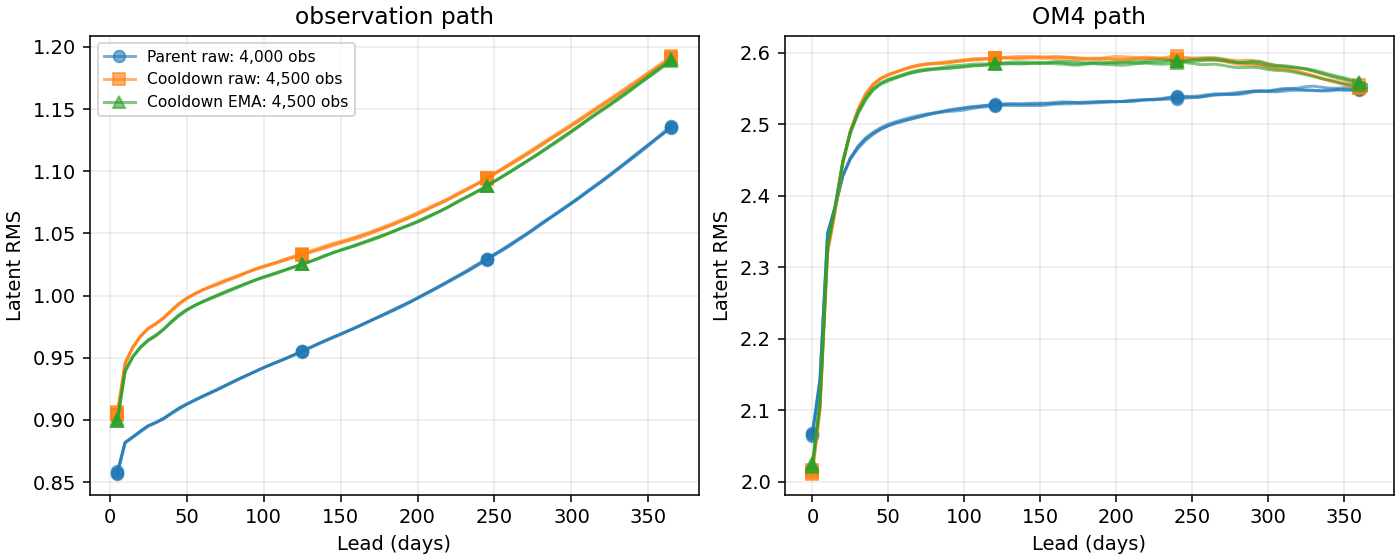

Data behind this chart, as committed beside it:
arm, origin, task, day, latent_rms
Parent raw: 4,000 obs, 2015-01-01, observation, 5, 0.8566
Parent raw: 4,000 obs, 2015-01-01, observation, 10, 0.8815
Parent raw: 4,000 obs, 2015-01-01, observation, 15, 0.8863
Parent raw: 4,000 obs, 2015-01-01, observation, 20, 0.8912
Parent raw: 4,000 obs, 2015-01-01, observation, 25, 0.8954
Parent raw: 4,000 obs, 2015-01-01, observation, 30, 0.8981
Parent raw: 4,000 obs, 2015-01-01, observation, 35, 0.9014
Parent raw: 4,000 obs, 2015-01-01, observation, 40, 0.9056
Parent raw: 4,000 obs, 2015-01-01, observation, 45, 0.9095
Parent raw: 4,000 obs, 2015-01-01, observation, 50, 0.9128
Parent raw: 4,000 obs, 2015-01-01, observation, 55, 0.9158
Parent raw: 4,000 obs, 2015-01-01, observation, 60, 0.9189
Parent raw: 4,000 obs, 2015-01-01, observation, 65, 0.9219
Parent raw: 4,000 obs, 2015-01-01, observation, 70, 0.9248
Parent raw: 4,000 obs, 2015-01-01, observation, 75, 0.9276
Parent raw: 4,000 obs, 2015-01-01, observation, 80, 0.9304
Parent raw: 4,000 obs, 2015-01-01, observation, 85, 0.9334
Parent raw: 4,000 obs, 2015-01-01, observation, 90, 0.9365
Parent raw: 4,000 obs, 2015-01-01, observation, 95, 0.9394
Parent raw: 4,000 obs, 2015-01-01, observation, 100, 0.9422
Parent raw: 4,000 obs, 2015-01-01, observation, 105, 0.9447
Parent raw: 4,000 obs, 2015-01-01, observation, 110, 0.9472
Parent raw: 4,000 obs, 2015-01-01, observation, 115, 0.9499
Parent raw: 4,000 obs, 2015-01-01, observation, 120, 0.9527
Parent raw: 4,000 obs, 2015-01-01, observation, 125, 0.9555
Parent raw: 4,000 obs, 2015-01-01, observation, 130, 0.9583
Parent raw: 4,000 obs, 2015-01-01, observation, 135, 0.9611
Parent raw: 4,000 obs, 2015-01-01, observation, 140, 0.9639
Parent raw: 4,000 obs, 2015-01-01, observation, 145, 0.9666
Parent raw: 4,000 obs, 2015-01-01, observation, 150, 0.9692
Parent raw: 4,000 obs, 2015-01-01, observation, 155, 0.9718
Parent raw: 4,000 obs, 2015-01-01, observation, 160, 0.9745
Parent raw: 4,000 obs, 2015-01-01, observation, 165, 0.9774
Parent raw: 4,000 obs, 2015-01-01, observation, 170, 0.9804
Parent raw: 4,000 obs, 2015-01-01, observation, 175, 0.9831
Parent raw: 4,000 obs, 2015-01-01, observation, 180, 0.9862
Parent raw: 4,000 obs, 2015-01-01, observation, 185, 0.9893
Parent raw: 4,000 obs, 2015-01-01, observation, 190, 0.9922
Parent raw: 4,000 obs, 2015-01-01, observation, 195, 0.995
Parent raw: 4,000 obs, 2015-01-01, observation, 200, 0.9981
Parent raw: 4,000 obs, 2015-01-01, observation, 205, 1.002
Parent raw: 4,000 obs, 2015-01-01, observation, 210, 1.005
Parent raw: 4,000 obs, 2015-01-01, observation, 215, 1.008
Parent raw: 4,000 obs, 2015-01-01, observation, 220, 1.012
Parent raw: 4,000 obs, 2015-01-01, observation, 225, 1.015
Parent raw: 4,000 obs, 2015-01-01, observation, 230, 1.019
Parent raw: 4,000 obs, 2015-01-01, observation, 235, 1.022
Parent raw: 4,000 obs, 2015-01-01, observation, 240, 1.026
Parent raw: 4,000 obs, 2015-01-01, observation, 245, 1.03
Parent raw: 4,000 obs, 2015-01-01, observation, 250, 1.033
Parent raw: 4,000 obs, 2015-01-01, observation, 255, 1.037
Parent raw: 4,000 obs, 2015-01-01, observation, 260, 1.041
Parent raw: 4,000 obs, 2015-01-01, observation, 265, 1.045
Parent raw: 4,000 obs, 2015-01-01, observation, 270, 1.049
Parent raw: 4,000 obs, 2015-01-01, observation, 275, 1.053
Parent raw: 4,000 obs, 2015-01-01, observation, 280, 1.058
Parent raw: 4,000 obs, 2015-01-01, observation, 285, 1.062
Parent raw: 4,000 obs, 2015-01-01, observation, 290, 1.066
Parent raw: 4,000 obs, 2015-01-01, observation, 295, 1.07
Parent raw: 4,000 obs, 2015-01-01, observation, 300, 1.075
... 1,263 more rows
